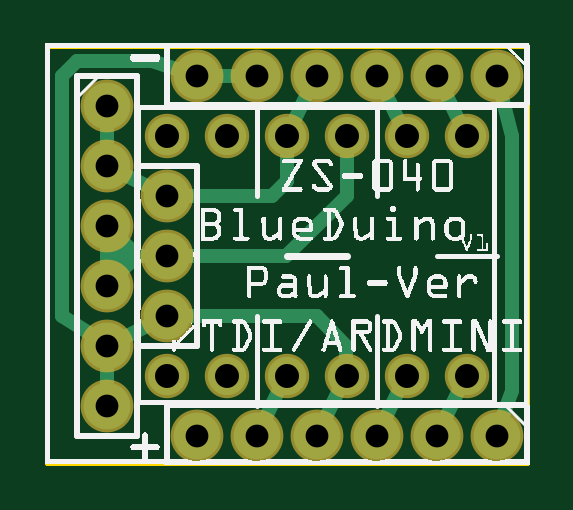
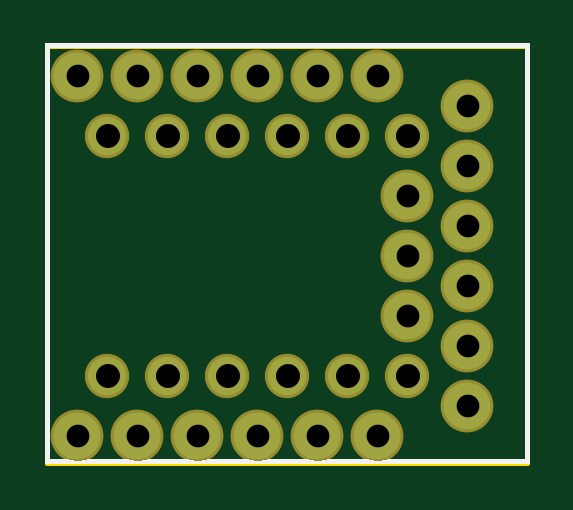
Circuit board: 8 layer files. Board 20.3 x 17.6 mm.
- outline: bluetoothDuino_contour.gm1 (365 bytes)
- bottom_copper: bluetoothDuino_copperBottom.gbl (710 bytes)
- top_copper: bluetoothDuino_copperTop.gtl (1828 bytes)
- drill: bluetoothDuino_drill.txt (622 bytes)
- bottom_mask: bluetoothDuino_maskBottom.gbs (706 bytes)
- top_mask: bluetoothDuino_maskTop.gts (698 bytes)
- bottom_silk: bluetoothDuino_silkBottom.gbo (33531 bytes)
- top_silk: bluetoothDuino_silkTop.gto (130868 bytes)

=== outline: bluetoothDuino_contour.gm1 ===
G04 MADE WITH FRITZING*
G04 WWW.FRITZING.ORG*
G04 DOUBLE SIDED*
G04 HOLES PLATED*
G04 CONTOUR ON CENTER OF CONTOUR VECTOR*
%ASAXBY*%
%FSLAX23Y23*%
%MOIN*%
%OFA0B0*%
%SFA1.0B1.0*%
%ADD10R,0.807102X0.701539*%
%ADD11C,0.008000*%
%ADD10C,0.008*%
%LNCONTOUR*%
G90*
G70*
G54D10*
G54D11*
X4Y698D02*
X803Y698D01*
X803Y4D01*
X4Y4D01*
X4Y698D01*
D02*
G04 End of contour*
M02*
=== bottom_copper: bluetoothDuino_copperBottom.gbl ===
G04 MADE WITH FRITZING*
G04 WWW.FRITZING.ORG*
G04 DOUBLE SIDED*
G04 HOLES PLATED*
G04 CONTOUR ON CENTER OF CONTOUR VECTOR*
%ASAXBY*%
%FSLAX23Y23*%
%MOIN*%
%OFA0B0*%
%SFA1.0B1.0*%
%ADD10C,0.078000*%
%ADD11C,0.064000*%
%LNCOPPER0*%
G90*
G70*
G54D10*
X203Y249D03*
X203Y349D03*
X203Y449D03*
G54D11*
X303Y549D03*
X403Y549D03*
X503Y549D03*
X603Y549D03*
X703Y549D03*
X703Y149D03*
X603Y149D03*
X503Y149D03*
X403Y149D03*
X303Y149D03*
X203Y149D03*
X203Y549D03*
G54D10*
X753Y649D03*
X653Y649D03*
X553Y649D03*
X453Y649D03*
X353Y649D03*
X253Y649D03*
X753Y49D03*
X653Y49D03*
X553Y49D03*
X453Y49D03*
X353Y49D03*
X253Y49D03*
X103Y599D03*
X103Y499D03*
X103Y399D03*
X103Y299D03*
X103Y199D03*
X103Y99D03*
G04 End of Copper0*
M02*
=== top_copper: bluetoothDuino_copperTop.gtl ===
G04 MADE WITH FRITZING*
G04 WWW.FRITZING.ORG*
G04 DOUBLE SIDED*
G04 HOLES PLATED*
G04 CONTOUR ON CENTER OF CONTOUR VECTOR*
%ASAXBY*%
%FSLAX23Y23*%
%MOIN*%
%OFA0B0*%
%SFA1.0B1.0*%
%ADD10C,0.064000*%
%ADD11C,0.078000*%
%ADD12C,0.024000*%
%LNCOPPER1*%
G90*
G70*
G54D10*
X303Y549D03*
X403Y549D03*
X503Y549D03*
X603Y549D03*
X703Y549D03*
X703Y149D03*
X603Y149D03*
X503Y149D03*
X403Y149D03*
X303Y149D03*
X203Y149D03*
X203Y549D03*
G54D11*
X203Y249D03*
X203Y349D03*
X203Y449D03*
X753Y649D03*
X653Y649D03*
X553Y649D03*
X453Y649D03*
X353Y649D03*
X253Y649D03*
X753Y49D03*
X653Y49D03*
X553Y49D03*
X453Y49D03*
X353Y49D03*
X253Y49D03*
X103Y599D03*
X103Y499D03*
X103Y399D03*
X103Y299D03*
X103Y199D03*
X103Y99D03*
G54D12*
X666Y76D02*
X689Y121D01*
D02*
X589Y121D02*
X566Y76D01*
D02*
X489Y121D02*
X466Y76D01*
D02*
X389Y121D02*
X366Y76D01*
D02*
X502Y180D02*
X502Y198D01*
D02*
X502Y198D02*
X453Y249D01*
D02*
X453Y249D02*
X233Y249D01*
D02*
X503Y449D02*
X503Y518D01*
D02*
X402Y349D02*
X503Y449D01*
D02*
X233Y349D02*
X402Y349D01*
D02*
X378Y449D02*
X233Y449D01*
D02*
X403Y474D02*
X378Y449D01*
D02*
X403Y518D02*
X403Y474D01*
D02*
X762Y78D02*
X778Y124D01*
D02*
X778Y549D02*
X760Y620D01*
D02*
X778Y124D02*
X778Y549D01*
D02*
X589Y577D02*
X566Y622D01*
D02*
X689Y577D02*
X666Y622D01*
D02*
X417Y577D02*
X439Y622D01*
D02*
X283Y649D02*
X323Y649D01*
D02*
X176Y462D02*
X130Y485D01*
D02*
X103Y529D02*
X103Y569D01*
D02*
X173Y349D02*
X153Y349D01*
D02*
X153Y349D02*
X124Y378D01*
D02*
X176Y235D02*
X130Y212D01*
D02*
X103Y169D02*
X103Y129D01*
D02*
X153Y349D02*
X124Y378D01*
D02*
X124Y320D02*
X153Y349D01*
D02*
X116Y372D02*
X128Y349D01*
D02*
X128Y349D02*
X116Y326D01*
D02*
X103Y369D02*
X103Y329D01*
D02*
X224Y658D02*
X178Y674D01*
D02*
X53Y674D02*
X28Y649D01*
D02*
X178Y674D02*
X53Y674D01*
D02*
X28Y649D02*
X28Y249D01*
D02*
X28Y249D02*
X78Y216D01*
G04 End of Copper1*
M02*
=== drill: bluetoothDuino_drill.txt ===
; NON-PLATED HOLES START AT T1
; THROUGH (PLATED) HOLES START AT T100
M48
INCH
T100C0.038000
T101C0.040000
%
T100
X006528Y006489
X001028Y000989
X007528Y006489
X001028Y003989
X004528Y000489
X002028Y003489
X002528Y000489
X004528Y006489
X006528Y000489
X002028Y002489
X005528Y006489
X001028Y005989
X002528Y006489
X003528Y006489
X005528Y000489
X007528Y000489
X002028Y004489
X001028Y004989
X003528Y000489
X001028Y001989
X001028Y002989
T101
X002028Y005489
X005028Y005489
X007028Y001489
X004028Y001489
X002028Y001489
X005028Y001489
X006028Y005489
X004028Y005489
X006028Y001489
X003028Y005489
X003028Y001489
X007028Y005489
T00
M30

=== bottom_mask: bluetoothDuino_maskBottom.gbs ===
G04 MADE WITH FRITZING*
G04 WWW.FRITZING.ORG*
G04 DOUBLE SIDED*
G04 HOLES PLATED*
G04 CONTOUR ON CENTER OF CONTOUR VECTOR*
%ASAXBY*%
%FSLAX23Y23*%
%MOIN*%
%OFA0B0*%
%SFA1.0B1.0*%
%ADD10C,0.088000*%
%ADD11C,0.074000*%
%LNMASK0*%
G90*
G70*
G54D10*
X203Y249D03*
X203Y349D03*
X203Y449D03*
G54D11*
X303Y549D03*
X403Y549D03*
X503Y549D03*
X603Y549D03*
X703Y549D03*
X703Y149D03*
X603Y149D03*
X503Y149D03*
X403Y149D03*
X303Y149D03*
X203Y149D03*
X203Y549D03*
G54D10*
X753Y649D03*
X653Y649D03*
X553Y649D03*
X453Y649D03*
X353Y649D03*
X253Y649D03*
X753Y49D03*
X653Y49D03*
X553Y49D03*
X453Y49D03*
X353Y49D03*
X253Y49D03*
X103Y599D03*
X103Y499D03*
X103Y399D03*
X103Y299D03*
X103Y199D03*
X103Y99D03*
G04 End of Mask0*
M02*
=== top_mask: bluetoothDuino_maskTop.gts ===
G04 MADE WITH FRITZING*
G04 WWW.FRITZING.ORG*
G04 DOUBLE SIDED*
G04 HOLES PLATED*
G04 CONTOUR ON CENTER OF CONTOUR VECTOR*
%ASAXBY*%
%FSLAX23Y23*%
%MOIN*%
%OFA0B0*%
%SFA1.0B1.0*%
%ADD10C,0.074000*%
%ADD11C,0.088000*%
%LNMASK1*%
G90*
G70*
G54D10*
X303Y549D03*
X403Y549D03*
X503Y549D03*
X603Y549D03*
X703Y549D03*
X703Y149D03*
X603Y149D03*
X503Y149D03*
X403Y149D03*
X303Y149D03*
X203Y149D03*
X203Y549D03*
G54D11*
X203Y249D03*
X203Y349D03*
X203Y449D03*
X753Y649D03*
X653Y649D03*
X553Y649D03*
X453Y649D03*
X353Y649D03*
X253Y649D03*
X753Y49D03*
X653Y49D03*
X553Y49D03*
X453Y49D03*
X353Y49D03*
X253Y49D03*
X103Y599D03*
X103Y499D03*
X103Y399D03*
X103Y299D03*
X103Y199D03*
X103Y99D03*
G04 End of Mask1*
M02*
=== bottom_silk: bluetoothDuino_silkBottom.gbo (33531 bytes, source omitted) ===
=== top_silk: bluetoothDuino_silkTop.gto (130868 bytes, source omitted) ===
